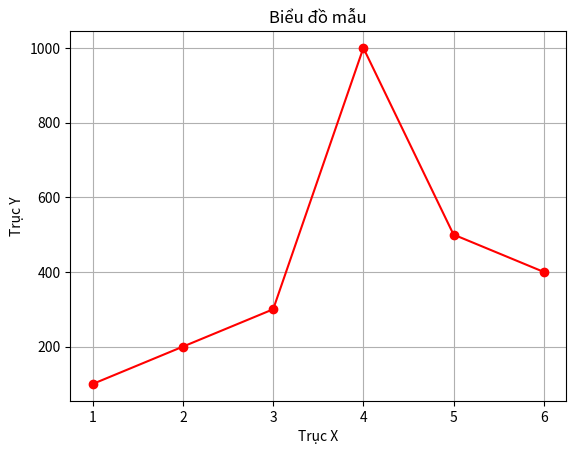

Write Python code to recreate this figure.
import matplotlib.pyplot as plt

x = [1,2,3,4,5,6]
y = [100,200,300,1000,500,400]

# Khai báo figures và axes
fig, ax = plt.subplots()

# Khai báo dạng lưới
plt.grid()

# Vẽ biểu đồ dựa vào các dữ liệu ở trên
ax.plot(x, y, color='red', linestyle='-', marker='o')

# plt.scatter(x, y, color='blue', marker='x')

# Đặt nhãn tiêu dề cho biểu đồ
ax.set_title('Biểu đồ mẫu')
ax.set_xlabel('Trục X')
ax.set_ylabel('Trục Y')

# Xuất sơ đồ
plt.savefig('demo_plot.png')

# Hiển thị được biểu đồ 
plt.show()  
